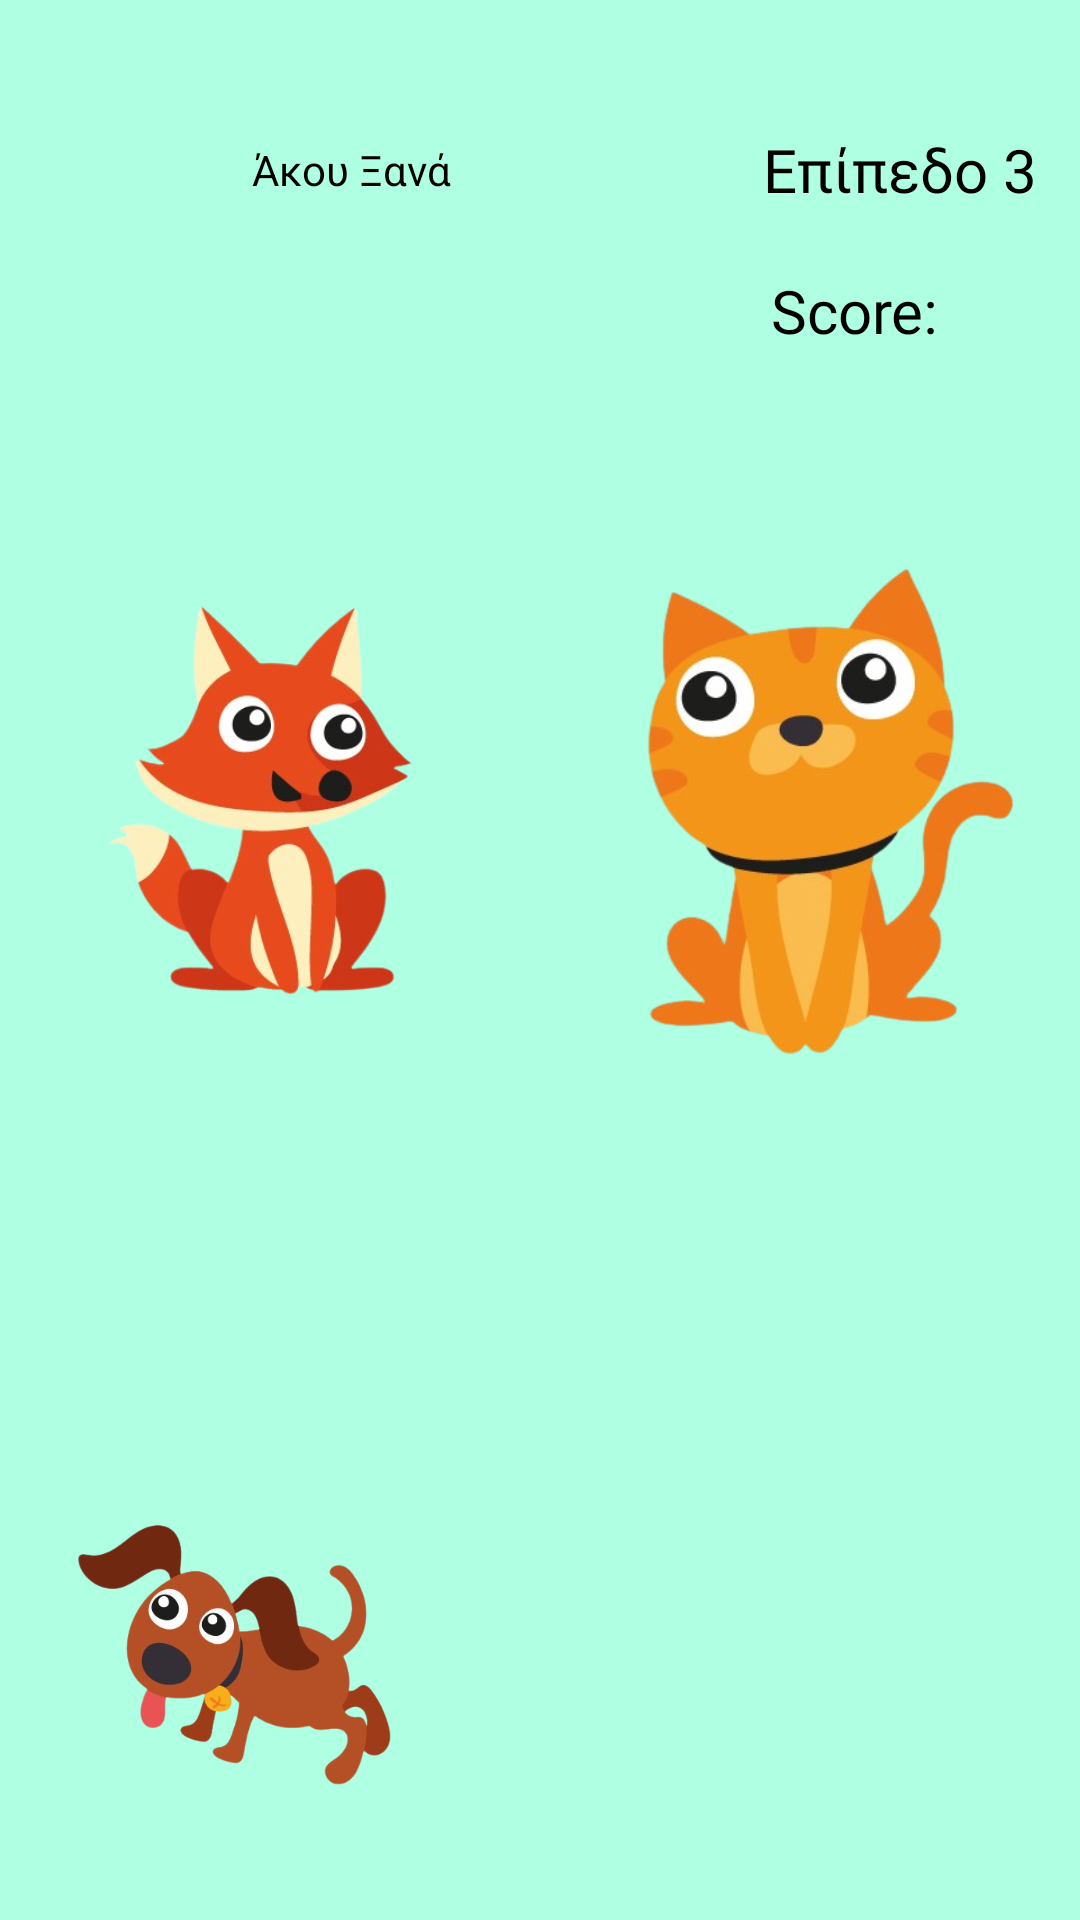

This screen was rendered from an Android layout file. Write that file and the resources it references.
<!-- AndroidManifest.xml: application theme Theme.LexiGram -->
<!-- res/layout/activity_level3.xml -->
<?xml version="1.0" encoding="utf-8"?>
<androidx.constraintlayout.widget.ConstraintLayout xmlns:android="http://schemas.android.com/apk/res/android"
    xmlns:app="http://schemas.android.com/apk/res-auto"
    xmlns:tools="http://schemas.android.com/tools"
    android:layout_width="match_parent"
    android:layout_height="match_parent"
    android:background="#AFFFE2"
    tools:context=".Level1Activity">

    <ImageView
        android:id="@+id/buttonListen"
        android:layout_width="63dp"
        android:layout_height="82dp"
        android:layout_marginStart="16dp"
        android:layout_marginTop="16dp"
        app:layout_constraintStart_toStartOf="parent"
        app:layout_constraintTop_toTopOf="parent"
        app:srcCompat="@drawable/music" />

    <Button
        android:id="@+id/sound"
        android:layout_width="89dp"
        android:layout_height="105dp"
        android:background="#00FFFFFF"
        app:layout_constraintStart_toStartOf="parent"
        app:layout_constraintTop_toTopOf="parent" />

    <TextView
        android:id="@+id/textView5"
        android:layout_width="wrap_content"
        android:layout_height="wrap_content"
        android:layout_marginStart="5dp"
        android:layout_marginTop="47dp"
        android:text="Άκου Ξανά"
        android:textColor="#000000"
        app:layout_constraintStart_toEndOf="@+id/buttonListen"
        app:layout_constraintTop_toTopOf="parent" />

    <TextView
        android:id="@+id/textView6"
        android:layout_width="wrap_content"
        android:layout_height="wrap_content"
        android:layout_marginStart="104dp"
        android:layout_marginTop="43dp"
        android:fontFamily="@font/roboto_mono_bold"
        android:text="Επίπεδο 3"
        android:textColor="#000000"
        android:textSize="20sp"
        app:layout_constraintStart_toEndOf="@+id/textView5"
        app:layout_constraintTop_toTopOf="parent" />

    <ImageView
        android:id="@+id/imageView6"
        android:layout_width="133dp"
        android:layout_height="184dp"
        android:layout_marginStart="24dp"
        android:layout_marginTop="80dp"
        app:layout_constraintStart_toStartOf="parent"
        app:layout_constraintTop_toBottomOf="@+id/sound"
        app:srcCompat="@drawable/alepou_removebg_preview" />

    <Button
        android:id="@+id/wrong1"
        android:layout_width="136dp"
        android:layout_height="180dp"
        android:layout_marginStart="24dp"
        android:layout_marginTop="188dp"
        android:background="#00FFFFFF"
        app:layout_constraintStart_toStartOf="parent"
        app:layout_constraintTop_toTopOf="parent" />

    <ImageView
        android:id="@+id/imageView7"
        android:layout_width="149dp"
        android:layout_height="186dp"
        android:layout_marginStart="40dp"
        android:layout_marginTop="180dp"
        app:layout_constraintStart_toEndOf="@+id/imageView6"
        app:layout_constraintTop_toTopOf="parent"
        app:srcCompat="@drawable/gata_removebg_preview" />

    <Button
        android:id="@+id/correct"
        android:layout_width="140dp"
        android:layout_height="181dp"
        android:layout_marginStart="200dp"
        android:layout_marginTop="460dp"
        android:background="#00FFFFFF"
        app:layout_constraintStart_toStartOf="parent"
        app:layout_constraintTop_toTopOf="parent" />

    <ImageView
        android:id="@+id/imageView8"
        android:layout_width="133dp"
        android:layout_height="184dp"
        android:layout_marginStart="20dp"
        android:layout_marginTop="92dp"
        app:layout_constraintStart_toStartOf="parent"
        app:layout_constraintTop_toBottomOf="@+id/imageView6"
        app:srcCompat="@drawable/skilos_removebg_preview" />

    <Button
        android:id="@+id/wrong3"
        android:layout_width="136dp"
        android:layout_height="180dp"
        android:layout_marginStart="16dp"
        android:layout_marginTop="460dp"
        android:background="#00FFFFFF"
        app:layout_constraintStart_toStartOf="parent"
        app:layout_constraintTop_toTopOf="parent" />

    <Button
        android:id="@+id/wrong"
        android:layout_width="136dp"
        android:layout_height="180dp"
        android:layout_marginStart="204dp"
        android:layout_marginTop="184dp"
        android:background="#00FFFFFF"
        app:layout_constraintStart_toStartOf="parent"
        app:layout_constraintTop_toTopOf="parent" />

    <ImageView
        android:id="@+id/imageView9"
        android:layout_width="149dp"
        android:layout_height="186dp"
        android:layout_marginStart="40dp"
        android:layout_marginTop="94dp"
        app:layout_constraintStart_toEndOf="@+id/imageView8"
        app:layout_constraintTop_toBottomOf="@+id/imageView7"
        app:srcCompat="@drawable/fidi_removebg_preview" />

    <TextView
        android:id="@+id/textView3"
        android:layout_width="wrap_content"
        android:layout_height="wrap_content"
        android:layout_marginStart="168dp"
        android:layout_marginTop="20dp"
        android:fontFamily="@font/roboto_mono_bold"
        android:text="Score: "
        android:textColor="#000000"
        android:textSize="20sp"
        app:layout_constraintStart_toEndOf="@+id/sound"
        app:layout_constraintTop_toBottomOf="@+id/textView6" />

</androidx.constraintlayout.widget.ConstraintLayout>
<!-- resources referenced by this layout -->
<resources>
  <!-- drawable alepou_removebg_preview: png bitmap (drawable, 98467 bytes) -->
  <!-- drawable gata_removebg_preview: png bitmap (drawable, 95701 bytes) -->
  <!-- drawable skilos_removebg_preview: png bitmap (drawable, 98555 bytes) -->
  <style name="Theme.LexiGram" parent="Theme.MaterialComponents.DayNight.DarkActionBar">
          
          <item name="colorPrimary">@color/purple_500</item>
          <item name="colorPrimaryVariant">@color/purple_700</item>
          <item name="colorOnPrimary">@color/white</item>
          
          <item name="colorSecondary">@color/teal_200</item>
          <item name="colorSecondaryVariant">@color/teal_700</item>
          <item name="colorOnSecondary">@color/black</item>
          
          <item name="android:statusBarColor">?attr/colorPrimaryVariant</item>
          
      </style>
  <!-- not gathered from this repository: default colours our renderer supplied (Android Studio template values) -->
  <color name="purple_500">#FF6200EE</color>
  <color name="purple_700">#FF3700B3</color>
  <color name="teal_200">#FF03DAC5</color>
  <color name="teal_700">#FF018786</color>
  <color name="black">#FF000000</color>
  <color name="white">#FFFFFFFF</color>
</resources>
